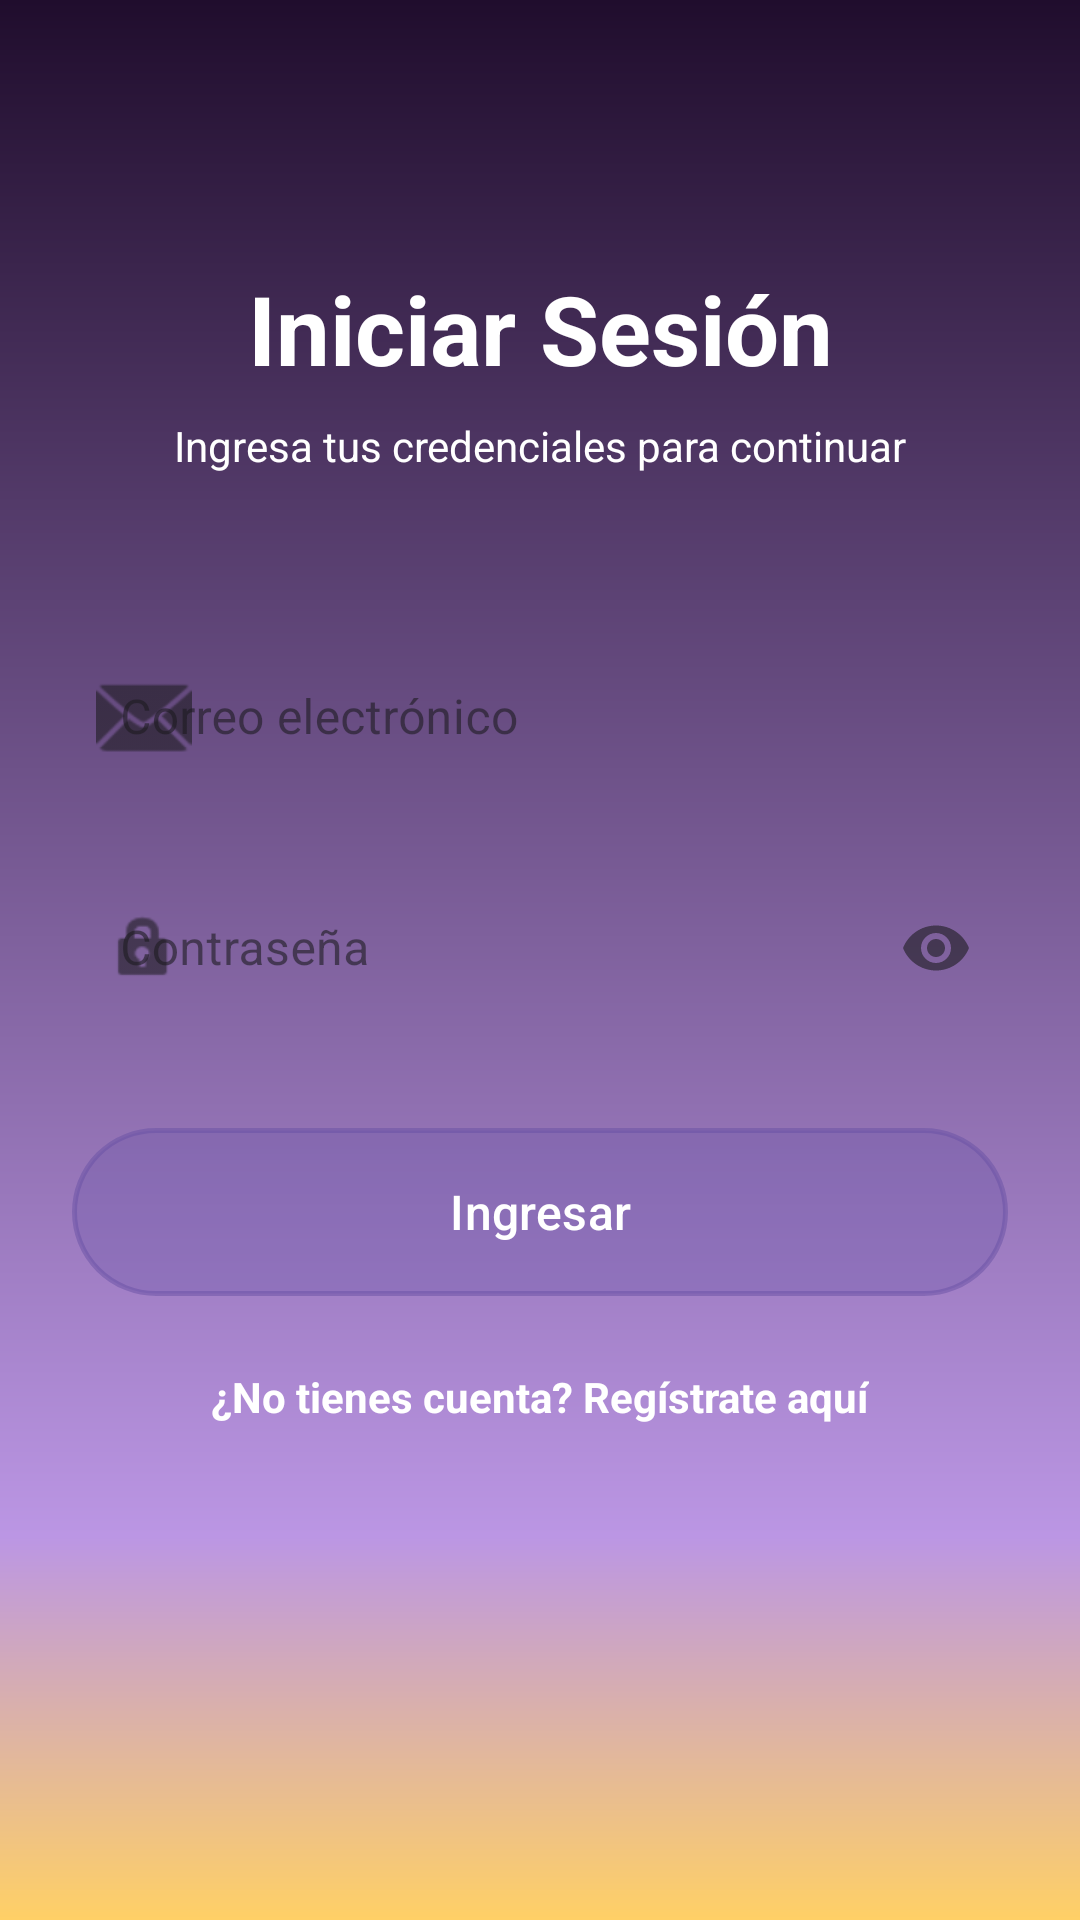

Write the Android layout XML for this screen, with the resource values it uses.
<!-- AndroidManifest.xml: application theme Theme.DesafioPractico3 -->
<!-- res/layout/activity_login.xml -->
<?xml version="1.0" encoding="utf-8"?>
<androidx.constraintlayout.widget.ConstraintLayout
    xmlns:android="http://schemas.android.com/apk/res/android"
    xmlns:app="http://schemas.android.com/apk/res-auto"
    xmlns:tools="http://schemas.android.com/tools"
    android:layout_width="match_parent"

    android:background="@drawable/bg_gradiand_glass"
    android:layout_height="match_parent"
    android:padding="24dp"
    tools:context=".LoginActivity">

    
    <TextView
        android:id="@+id/tvTitle"
        android:layout_width="wrap_content"
        android:layout_height="wrap_content"
        android:layout_marginTop="64dp"
        android:text="@string/title_iniciar_sesion"
        android:textSize="32sp"
        android:textStyle="bold"
        android:textColor="@color/white"
        app:layout_constraintEnd_toEndOf="parent"
        app:layout_constraintStart_toStartOf="parent"
        app:layout_constraintTop_toTopOf="parent" />

    
    <TextView
        android:id="@+id/tvSubtitle"
        android:layout_width="wrap_content"
        android:layout_height="wrap_content"
        android:layout_marginTop="8dp"
        android:text="@string/subtitle_credenciales"
        android:textColor="@color/white"
        app:layout_constraintEnd_toEndOf="parent"
        app:layout_constraintStart_toStartOf="parent"
        app:layout_constraintTop_toBottomOf="@id/tvTitle" />

    
    <com.google.android.material.textfield.TextInputLayout
        android:id="@+id/tilEmail"
        style="@style/Widget.MaterialComponents.TextInputLayout.OutlinedBox"
        android:layout_width="match_parent"
        android:layout_height="wrap_content"
        android:layout_marginTop="48dp"
        android:hint="@string/hint_correo"
        app:startIconDrawable="@android:drawable/ic_dialog_email"
        app:layout_constraintTop_toBottomOf="@id/tvSubtitle">

        <com.google.android.material.textfield.TextInputEditText
            android:id="@+id/etEmail"
            android:layout_width="match_parent"
            android:textColor="@color/white"
            android:background="@android:color/transparent"
            android:layout_height="wrap_content"
            android:inputType="textEmailAddress" />
    </com.google.android.material.textfield.TextInputLayout>

    
    <com.google.android.material.textfield.TextInputLayout
        android:id="@+id/tilPassword"
        style="@style/Widget.MaterialComponents.TextInputLayout.OutlinedBox"
        android:layout_width="match_parent"
        android:layout_height="wrap_content"
        android:layout_marginTop="16dp"
        android:hint="@string/hint_password"
        app:endIconMode="password_toggle"
        app:startIconDrawable="@android:drawable/ic_lock_idle_lock"
        app:layout_constraintTop_toBottomOf="@id/tilEmail">

        <com.google.android.material.textfield.TextInputEditText
            android:id="@+id/etPassword"
            android:layout_width="match_parent"
            android:textColor="@color/white"
            android:background="@android:color/transparent"
            android:layout_height="wrap_content"
            android:inputType="textPassword" />

    </com.google.android.material.textfield.TextInputLayout>

    

    

    <com.google.android.material.button.MaterialButton
        android:id="@+id/btnLogin"
        android:layout_width="match_parent"
        android:layout_height="56dp"
        android:layout_marginTop="32dp"
        android:background="@drawable/bg_boton_cristal"
        android:text="@string/btn_ingresar"
        android:textSize="16sp"
        app:cornerRadius="8dp"
        app:layout_constraintTop_toBottomOf="@id/tilPassword"
        app:strokeColor="@color/white"
        app:strokeWidth="1.5dp"
        tools:layout_editor_absoluteX="24dp" />

    <TextView
        android:id="@+id/tvIrRegistro"
        android:layout_width="wrap_content"
        android:layout_height="wrap_content"
        android:layout_marginTop="16dp"
        android:text="@string/lbl_no_tienes_cuenta"
        android:textColor="@color/white"
        android:textStyle="bold"

        android:padding="8dp"
        app:layout_constraintEnd_toEndOf="parent"
        app:layout_constraintStart_toStartOf="parent"
        app:layout_constraintTop_toBottomOf="@id/btnLogin" />

    
    <ProgressBar
        android:id="@+id/progressBar"
        android:layout_width="wrap_content"
        android:layout_height="wrap_content"
        android:visibility="gone"
        android:elevation="8dp"
        app:layout_constraintBottom_toBottomOf="parent"
        app:layout_constraintEnd_toEndOf="parent"
        app:layout_constraintStart_toStartOf="parent"
        app:layout_constraintTop_toTopOf="parent" />

</androidx.constraintlayout.widget.ConstraintLayout>
<!-- resources referenced by this layout -->
<resources>
  <!-- drawable bg_boton_cristal (drawable) -->
  <?xml version="1.0" encoding="utf-8"?>
  <ripple xmlns:android="http://schemas.android.com/apk/res/android"
      android:color="#40FFFFFF"> 
  
      <item>
          <shape android:shape="rectangle">
              
              <corners android:radius="100dp" />
  
              
              <solid android:color="#4DFFFFFF" />
  
              
              <stroke
                  android:width="1.5dp"
                  android:color="#80FFFFFF" />
          </shape>
      </item>
  
  </ripple>
  <!-- drawable bg_gradiand_glass (drawable) -->
  <?xml version="1.0" encoding="utf-8"?>
  <shape xmlns:android="http://schemas.android.com/apk/res/android">
      <gradient
          android:useLevel="true"
          android:angle="90"
          android:centerX="0.2"
          android:centerY="0.2"
          android:endColor="#200D2D"
          android:centerColor="#BB96E4"
          android:startColor="#FFD066" />
  </shape>
  <string name="btn_ingresar">Ingresar</string>
  <string name="hint_correo">Correo electrónico</string>
  <string name="hint_password">Contraseña</string>
  <string name="lbl_no_tienes_cuenta">¿No tienes cuenta? Regístrate aquí</string>
  <string name="subtitle_credenciales">Ingresa tus credenciales para continuar</string>
  <string name="title_iniciar_sesion">Iniciar Sesión</string>
  <style name="Theme.DesafioPractico3" parent="Base.Theme.DesafioPractico3" />
  <style name="Base.Theme.DesafioPractico3" parent="Theme.Material3.DayNight.NoActionBar">
          <item name="android:statusBarColor">@android:color/transparent</item>
          <item name="android:windowTranslucentStatus">true</item>
          
          
      </style>
  <!-- not gathered from this repository: default colours our renderer supplied (Android Studio template values) -->
  <color name="white">#FFFFFFFF</color>
</resources>
